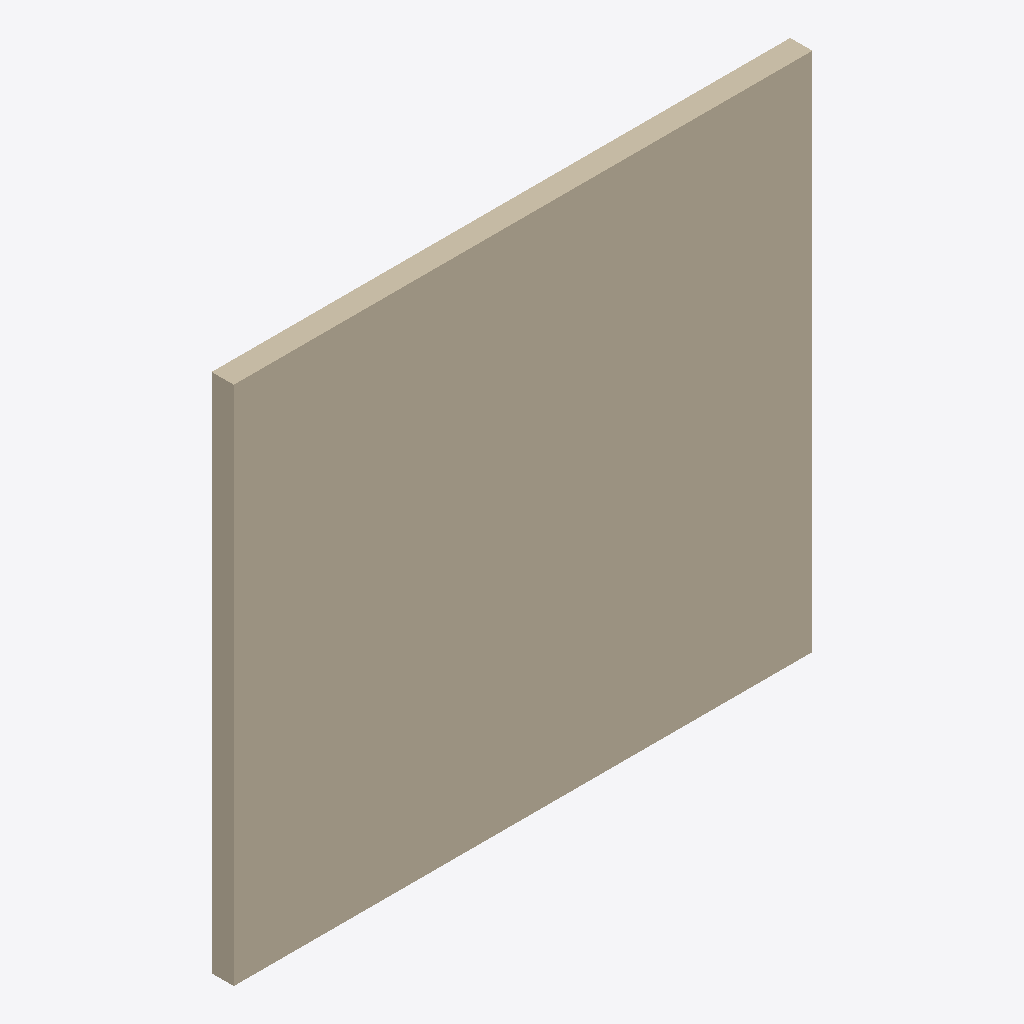
Isometric view of an IFC building model (IFC-SPF (STEP), schema IFC4, length unit millimetre), seen from the south-west, elements coloured by IFC class: 1 wall (beige).
Extent 3.0 m × 0.1 m × 2.7 m (x, y, z). Storeys (1): Nivel de referencia at 0.00 m. Elements (1): 1 IfcWall.

HEADER;
FILE_DESCRIPTION(('ViewDefinition [ReferenceView_V1.2]'),'2;1');
FILE_NAME('EST.MUR.FAB-ARM.GS001.ifc','2026-10-02T00:00:00',('VIVA'),('VIVA Fase 3'),'VIVA JSON v3 independent IFC generator','VIVA','');
FILE_SCHEMA(('IFC4'));
ENDSEC;
DATA;
#6=IFCPROJECT('3OF61TCyPIfPy8rH4w8yfm',$,'VIVA catalogo v3','Modelo de muestra IFC4 creado a partir de JSON v3',$,$,$,(#5),#2);
#10=IFCSITE('00ioq9W8bOGg1MCkS2ry14',$,'Emplazamiento ficticio',$,$,#9,$,$,.ELEMENT.,$,$,$,$,$);
#14=IFCBUILDING('0Jk80tpEDKlPl7RPUkA$aE',$,'Muestra independiente',$,$,#13,$,$,.ELEMENT.,$,$,$);
#18=IFCBUILDINGSTOREY('3s0rBgesvPpx9YGOXUQ2SP',$,'Nivel de referencia',$,$,#17,$,$,.ELEMENT.,0.0);
#25=IFCWALL('36lFbWKz9IqwcqpIBAtwcg',$,'Fábrica cerámica armada de 11,5 cm con ladrillo perforado','Fábrica armada para revestir de 11,5 cm de espesor, realizada con ladrillo cerámico perforado de 24x11,5x9 cm, mortero de cemento M-5 y armadura prefabricada en celosía de acero B500T galvanizado disp',$,#24,$,'EST.MUR.FAB-ARM.GS001',.NOTDEFINED.);
ENDSEC;
